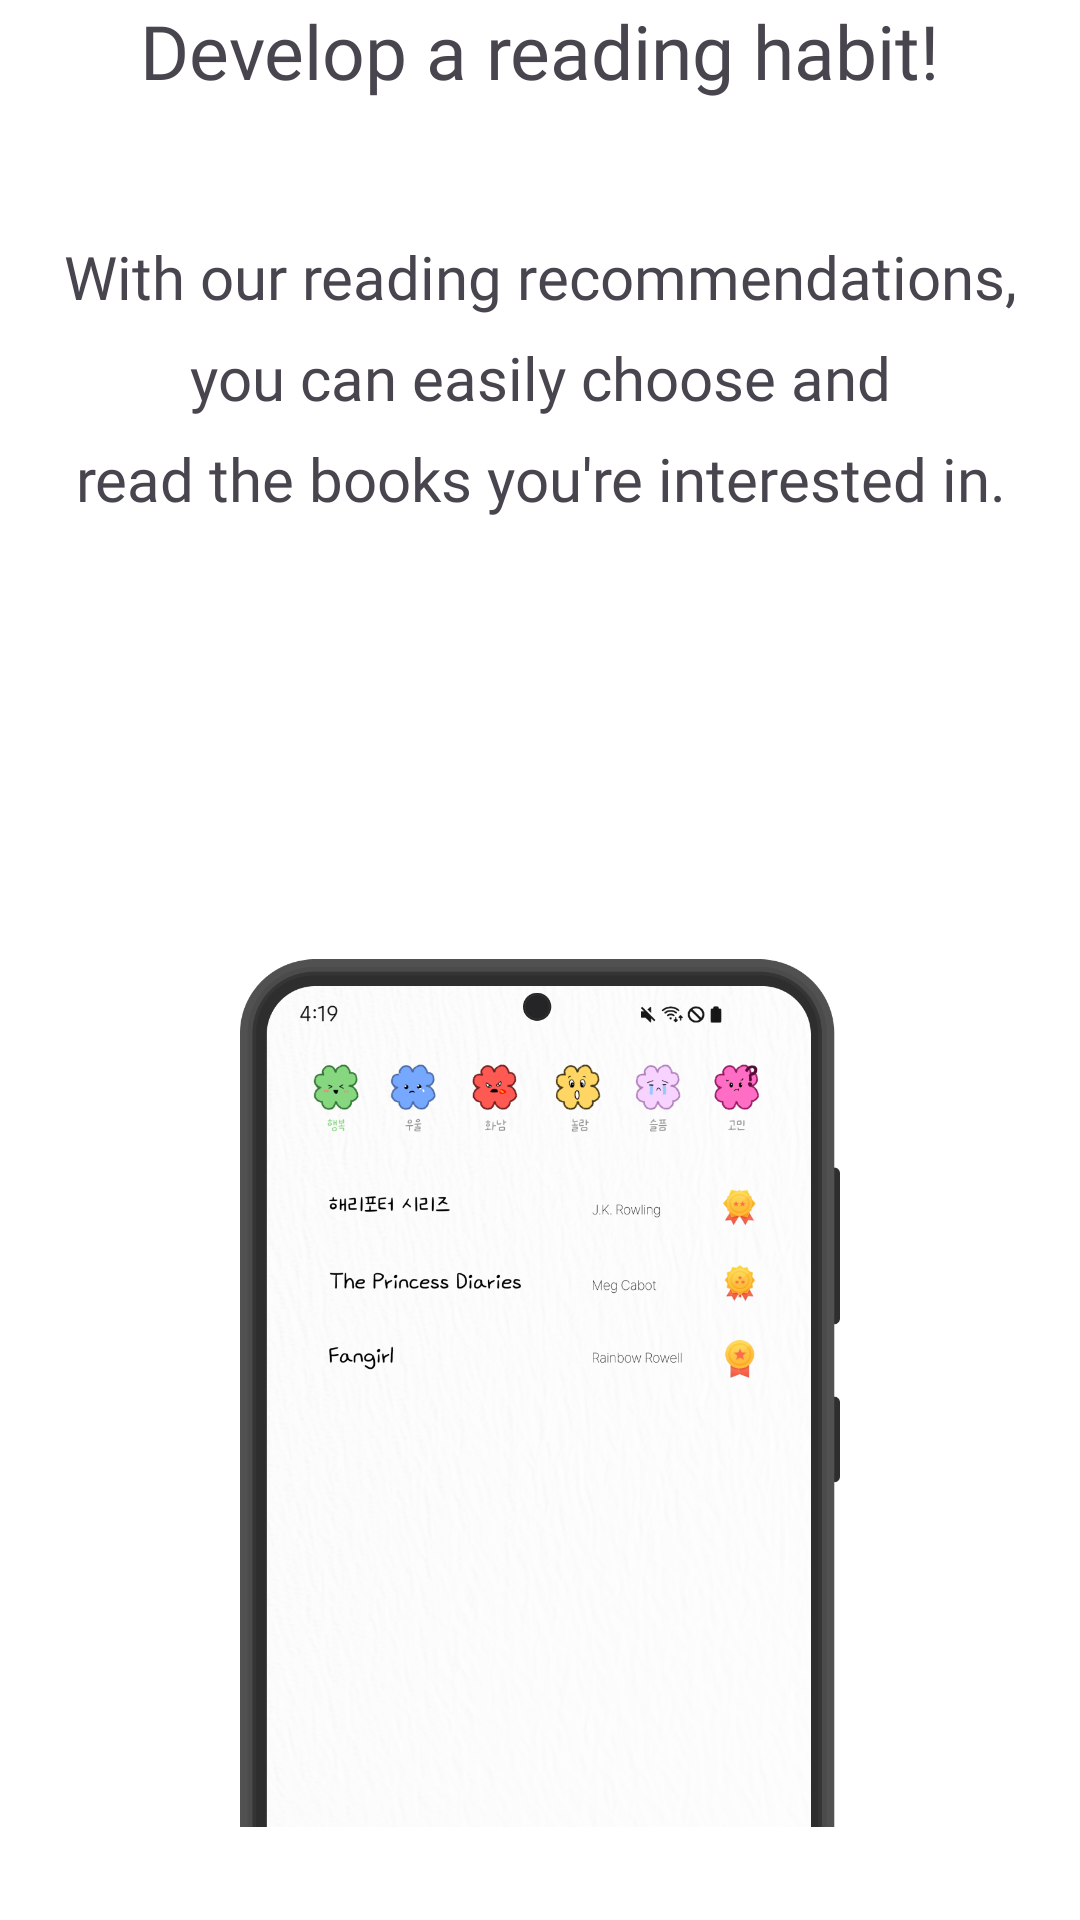

Layout XML and referenced resources for this Android screen:
<!-- AndroidManifest.xml: application theme Theme.BeyondB -->
<!-- res/layout/fragment_onboarding_third.xml -->
<?xml version="1.0" encoding="utf-8"?>
<androidx.constraintlayout.widget.ConstraintLayout xmlns:android="http://schemas.android.com/apk/res/android"
    xmlns:app="http://schemas.android.com/apk/res-auto"
    xmlns:tools="http://schemas.android.com/tools"
    android:background="@color/white"
    android:layout_width="match_parent"
    android:layout_height="match_parent">

    <TextView
        android:id="@+id/txOnboardingTitle"
        android:layout_width="wrap_content"
        android:layout_height="wrap_content"
        android:fontFamily="@font/pretendard_medium"
        android:text="Develop a reading habit!"
        android:textSize="25sp"
        app:layout_constraintEnd_toEndOf="parent"
        app:layout_constraintStart_toStartOf="parent"
        app:layout_constraintTop_toTopOf="parent" />

    <TextView
        android:id="@+id/txOnboardingText"
        android:layout_width="wrap_content"
        android:layout_height="wrap_content"
        android:layout_marginTop="45dp"
        android:fontFamily="@font/pretendard_regular"
        android:lineSpacingExtra="10dp"
        android:text="With our reading recommendations,&#10;you can easily choose and&#10;read the books you're interested in."
        android:textAlignment="center"
        android:textSize="20sp"
        app:layout_constraintEnd_toEndOf="parent"
        app:layout_constraintStart_toStartOf="parent"
        app:layout_constraintTop_toBottomOf="@id/txOnboardingTitle" />

    <ImageView
        android:id="@+id/imageView3"
        android:layout_width="0dp"
        android:layout_height="wrap_content"
        android:layout_marginStart="80dp"
        android:layout_marginTop="-29dp"
        android:layout_marginEnd="80dp"
        android:src="@drawable/im_onboarding_booklist"
        app:layout_constraintEnd_toEndOf="parent"
        app:layout_constraintHorizontal_bias="0.5"
        app:layout_constraintStart_toStartOf="parent"
        app:layout_constraintTop_toBottomOf="@id/txOnboardingText" />
</androidx.constraintlayout.widget.ConstraintLayout>
<!-- resources referenced by this layout -->
<resources>
  <!-- drawable im_onboarding_booklist: png bitmap (drawable, 530754 bytes) -->
  <style name="Theme.BeyondB" parent="Base.Theme.BeyondB" />
  <style name="Base.Theme.BeyondB" parent="Theme.Material3.DayNight.NoActionBar">
          
          <item name="windowNoTitle">true</item>
          <item name="android:windowFullscreen">true</item>
          
      </style>
  <!-- not gathered from this repository: default colours our renderer supplied (Android Studio template values) -->
  <color name="white">#FFFFFFFF</color>
</resources>
